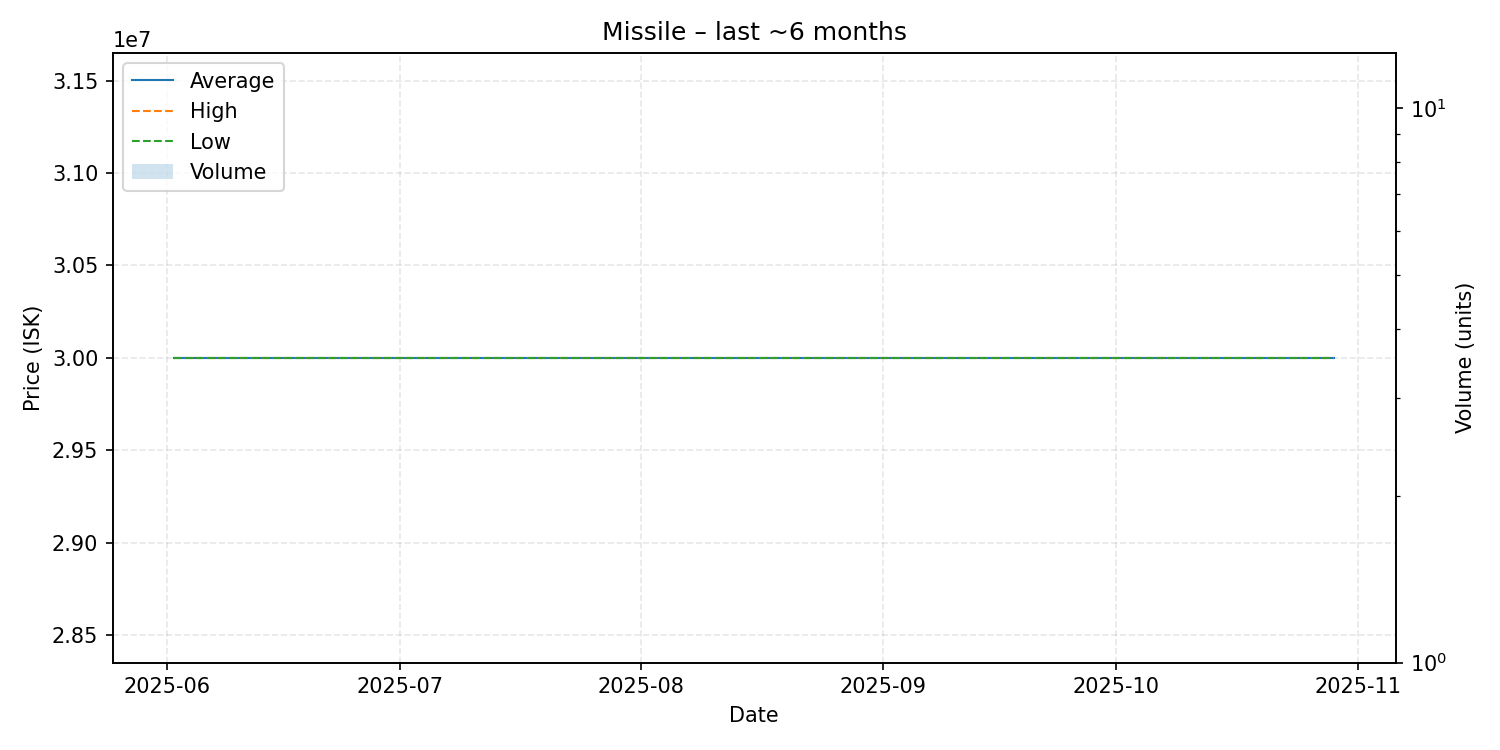

The table this chart was drawn from, first rows:
date, average, highest, lowest, order_count, volume
2025-06-02, 30000000, 30000000, 30000000, 1, 1
2025-06-28, 30000000, 30000000, 30000000, 1, 1
2025-07-14, 30000000, 30000000, 30000000, 1, 1
2025-08-30, 30000000, 30000000, 30000000, 1, 1
2025-09-01, 30000000, 30000000, 30000000, 1, 1
2025-10-29, 30000000, 30000000, 30000000, 1, 1
